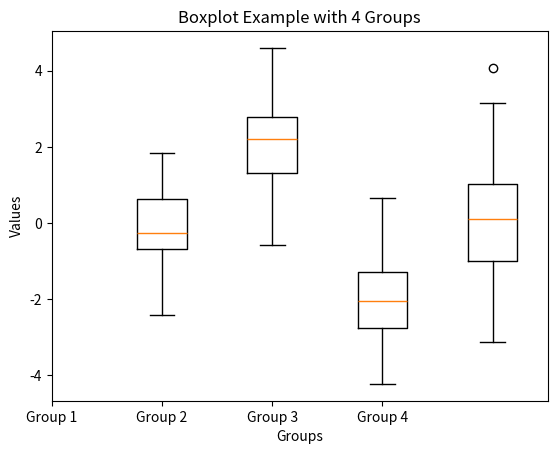

Reproduce this figure in Python.
import matplotlib.pyplot as plt
import numpy as np



def draw_boxplot(data_list: list, data_name: list, title):
	assert len(data_list) == len(data_name)

	plt.boxplot(data_list)
	plt.xticks(list(range(len(data_list))), data_name)

	plt.title(title)
	plt.xlabel('Groups')
	plt.ylabel('Values')

	plt.show()


def draw_boxplot_example():
	data1 = np.random.randn(100)
	data2 = np.random.randn(100) + 2
	data3 = np.random.randn(100) - 2
	data4 = np.random.randn(100) * 1.5

	data_list = [data1, data2, data3, data4]
	data_name = ['Group 1', 'Group 2', 'Group 3', 'Group 4']
	title = 'Boxplot Example with 4 Groups'
	draw_boxplot(data_list, data_name, title)



if __name__ == '__main__':
	draw_boxplot_example()